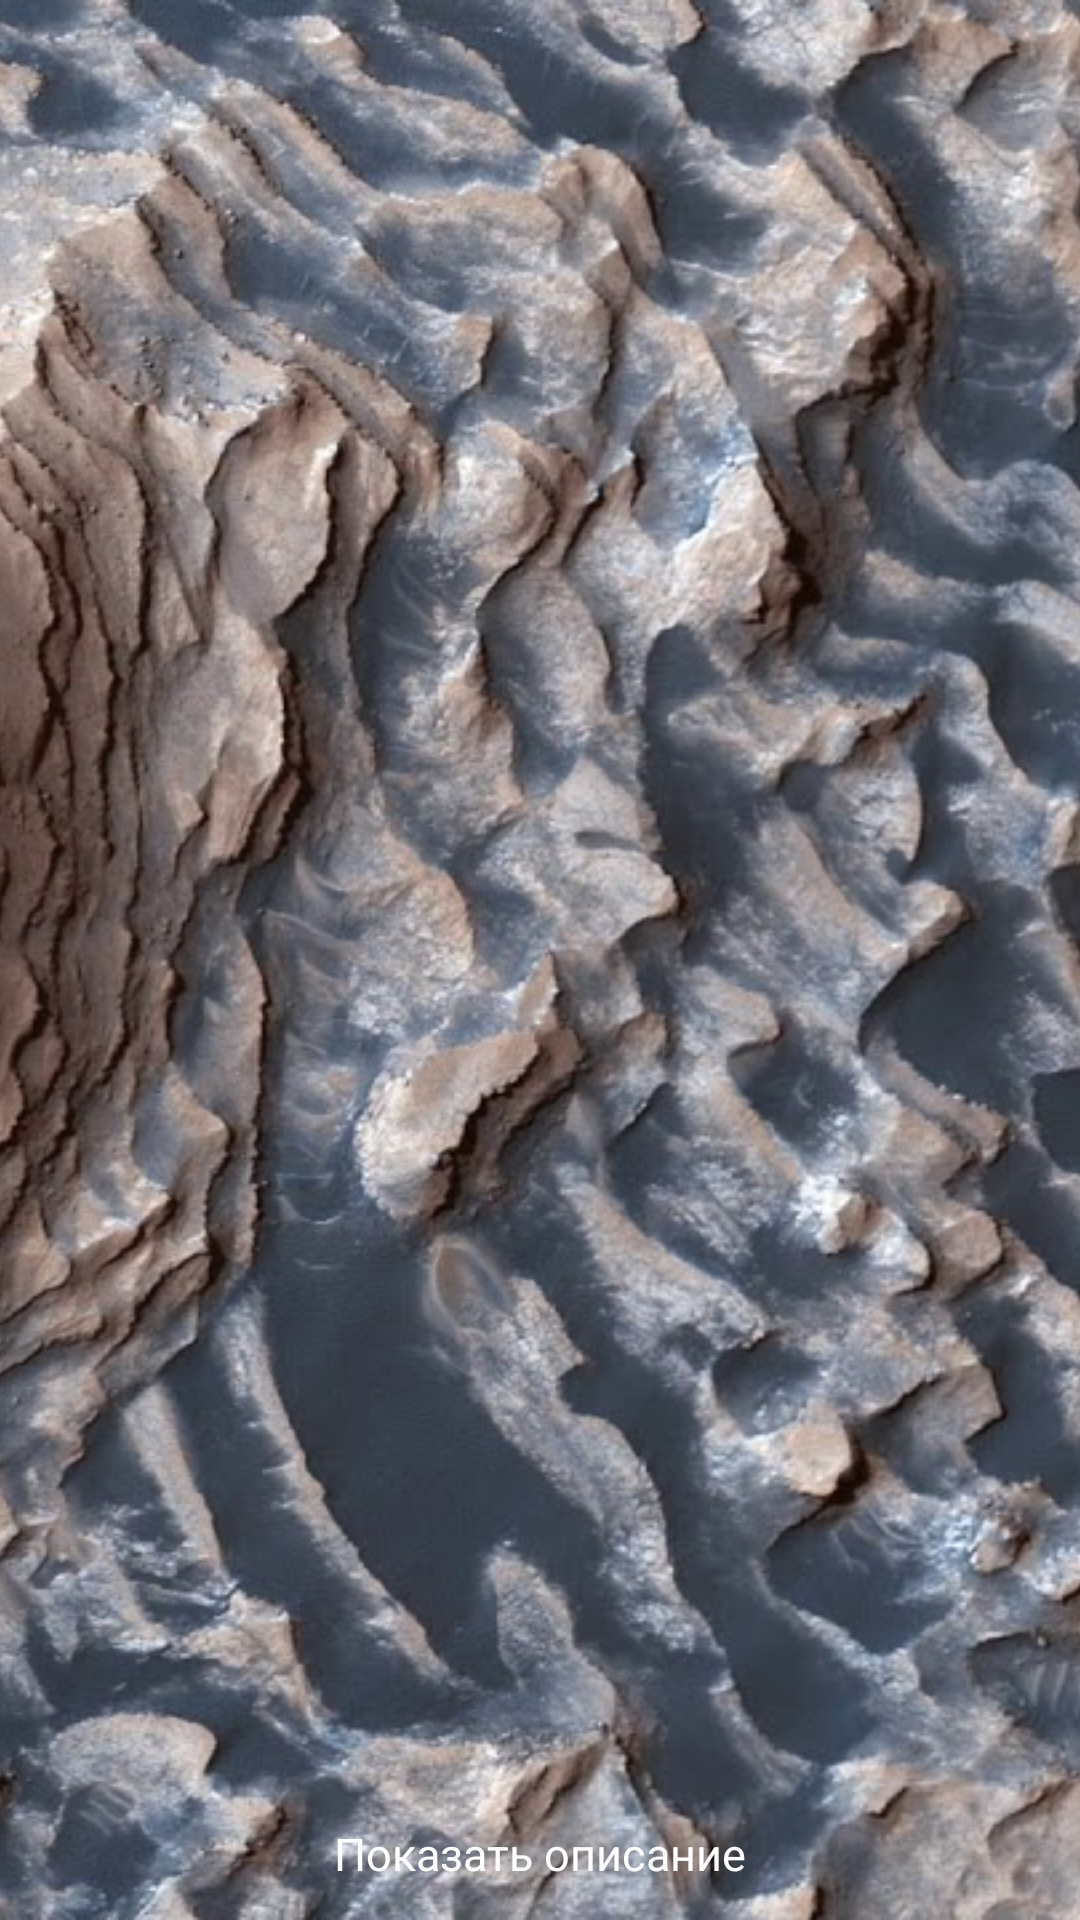

Reconstruct the res/layout file that produces this screen, plus the resources it refers to.
<!-- AndroidManifest.xml: application theme AppTheme -->
<!-- res/layout/activity_animations_bonus_start.xml -->
<?xml version="1.0" encoding="utf-8"?>
<androidx.constraintlayout.widget.ConstraintLayout xmlns:android="http://schemas.android.com/apk/res/android"
    xmlns:app="http://schemas.android.com/apk/res-auto"
    android:id="@+id/constraint_container"
    android:layout_width="match_parent"
    android:layout_height="match_parent"
    android:background="#181818">

    <ImageView
        android:id="@+id/backgroundImage"
        android:layout_width="0dp"
        android:layout_height="0dp"
        android:scaleType="centerCrop"
        android:src="@drawable/mars_photo"
        app:layout_constraintBottom_toBottomOf="parent"
        app:layout_constraintLeft_toLeftOf="parent"
        app:layout_constraintRight_toRightOf="parent"
        app:layout_constraintTop_toTopOf="parent" />

    <TextView
        android:id="@+id/date"
        android:layout_width="wrap_content"
        android:layout_height="wrap_content"
        android:background="#d3d3d3"
        android:paddingStart="16dp"
        android:paddingTop="3dp"
        android:paddingEnd="16dp"
        android:paddingBottom="3dp"
        android:text="5 июня 2018 г."
        android:textSize="12sp"
        app:layout_constraintBottom_toBottomOf="@+id/title"
        app:layout_constraintRight_toRightOf="@+id/title" />

    <TextView
        android:id="@+id/title"
        android:layout_width="wrap_content"
        android:layout_height="wrap_content"
        android:layout_marginTop="48dp"
        android:background="#B71C1C"
        android:paddingStart="24dp"
        android:paddingTop="8dp"
        android:paddingEnd="24dp"
        android:paddingBottom="8dp"
        android:text="Кратер Даниэлсона"
        android:textColor="#FFFF"
        android:textSize="45sp"
        app:layout_constraintRight_toLeftOf="@+id/backgroundImage"
        app:layout_constraintTop_toTopOf="parent" />


    <TextView
        android:id="@+id/tap"
        android:layout_width="wrap_content"
        android:layout_height="wrap_content"
        android:layout_marginStart="8dp"
        android:layout_marginEnd="8dp"
        android:layout_marginBottom="12dp"
        android:text="Показать описание"
        android:textColor="#ffffff"
        android:textSize="15sp"
        app:layout_constraintBottom_toBottomOf="parent"
        app:layout_constraintEnd_toEndOf="parent"
        app:layout_constraintStart_toStartOf="parent" />

    <TextView
        android:id="@+id/description"
        android:layout_width="wrap_content"
        android:layout_height="wrap_content"
        android:background="#181818"
        android:gravity="center"
        android:paddingStart="8dp"
        android:paddingEnd="8dp"
        android:paddingBottom="8dp"
        android:text="На фото видно камни и песок в кратере Даниэлсона (диаметр кратера около 67 км), расположенного на юго-востоке области Arabia Terra."
        android:textColor="#FFFF"
        android:textSize="22sp"
        app:layout_constraintLeft_toLeftOf="parent"
        app:layout_constraintRight_toRightOf="parent"
        app:layout_constraintTop_toBottomOf="@+id/backgroundImage" />
</androidx.constraintlayout.widget.ConstraintLayout>
<!-- resources referenced by this layout -->
<resources>
  <!-- drawable mars_photo: png bitmap (drawable, 278077 bytes) -->
  <style name="AppTheme" parent="Theme.MaterialComponents.Light.NoActionBar">
          
          <item name="colorPrimary">@color/colorPrimary</item>
          <item name="colorPrimaryVariant">@color/colorPrimaryDark</item>
          <item name="colorOnPrimary">#FFFFFF</item>
          <item name="colorSecondary">@color/colorAccent</item>
          <item name="colorSecondaryVariant">#0039CB</item>
          <item name="colorOnSecondary">#FFFFFF</item>
          <item name="colorError">#F44336</item>
          <item name="colorOnError">#FFFFFF</item>
          <item name="colorSurface">#FFFFFF</item>
          <item name="colorOnSurface">#212121</item>
          <item name="android:colorBackground">@color/background</item>
          <item name="colorOnBackground">#212121</item>
          <item name="materialButtonStyle">@style/AppButton</item>
          <item name="textInputStyle">@style/AppTextField</item>
          <item name="materialCardViewStyle">@style/AppCard</item>
      </style>
  <color name="colorPrimary">#212121</color>
  <color name="colorPrimaryDark">#000000</color>
  <color name="colorAccent">#2962FF</color>
  <color name="background">#FAFAFA</color>
  <style name="AppButton" parent="Widget.MaterialComponents.Button">
          <item name="backgroundTint">?attr/colorSecondary</item>
      </style>
  <style name="AppTextField" parent="Widget.MaterialComponents.TextInputLayout.FilledBox">
          <item name="boxBackgroundColor">@color/text_field_background</item>
      </style>
  <style name="AppCard" parent="Widget.MaterialComponents.CardView">
          <item name="cardElevation">8dp</item>
      </style>
</resources>
